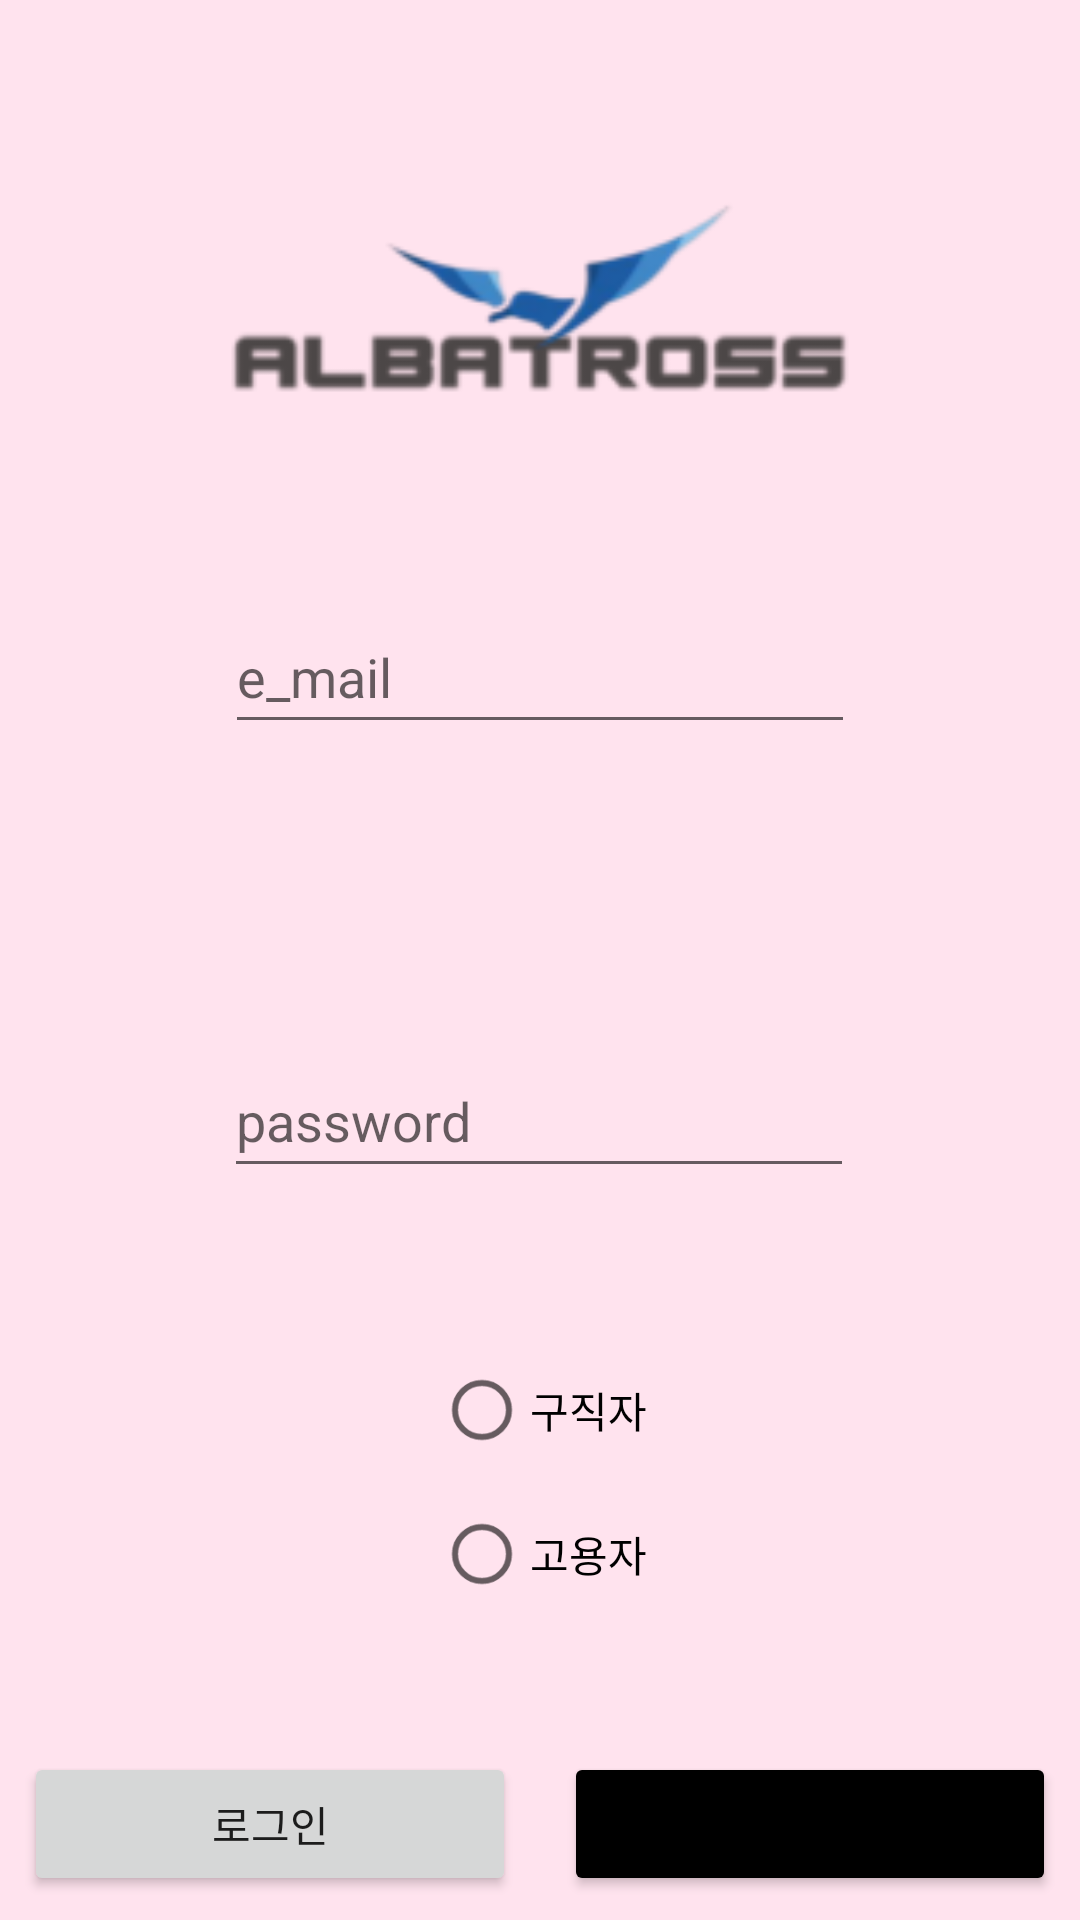

Layout XML and referenced resources for this Android screen:
<!-- AndroidManifest.xml: application theme CustomActionBarTheme -->
<!-- res/layout/activity_login.xml -->
<?xml version="1.0" encoding="utf-8"?>
<androidx.constraintlayout.widget.ConstraintLayout xmlns:android="http://schemas.android.com/apk/res/android"
    xmlns:app="http://schemas.android.com/apk/res-auto"
    xmlns:tools="http://schemas.android.com/tools"
    android:layout_width="match_parent"
    android:layout_height="match_parent"
    tools:context=".LoginActivity">

    <androidx.constraintlayout.utils.widget.ImageFilterView
        android:id="@+id/imageFilterView"
        android:layout_width="0dp"
        android:layout_height="0dp"
        android:layout_marginStart="66dp"
        android:layout_marginTop="42dp"
        android:layout_marginEnd="66dp"
        android:layout_marginBottom="34dp"
        android:src="@drawable/albatrosslogo"
        app:layout_constraintBottom_toTopOf="@+id/et_email"
        app:layout_constraintEnd_toEndOf="parent"
        app:layout_constraintStart_toStartOf="parent"
        app:layout_constraintTop_toTopOf="parent" />

    <EditText
        android:id="@+id/et_email"
        android:layout_width="wrap_content"
        android:layout_height="48dp"
        android:layout_marginTop="200dp"
        android:ems="10"
        android:hint="e_mail"
        android:inputType="textEmailAddress"
        app:layout_constraintEnd_toEndOf="parent"
        app:layout_constraintStart_toStartOf="parent"
        app:layout_constraintTop_toTopOf="parent" />

    <EditText
        android:id="@+id/et_pwd"
        android:layout_width="wrap_content"
        android:layout_height="48dp"
        android:layout_marginTop="100dp"
        android:ems="10"
        android:hint="password"
        android:inputType="textPassword"
        app:layout_constraintEnd_toEndOf="parent"
        app:layout_constraintHorizontal_bias="0.497"
        app:layout_constraintStart_toStartOf="parent"
        app:layout_constraintTop_toBottomOf="@+id/et_email" />



    <Button
        android:id="@+id/btn_login"
        android:layout_width="0dp"
        android:layout_height="wrap_content"
        android:text="로그인"
        android:layout_margin="8dp"
        app:layout_constraintBottom_toBottomOf="parent"
        app:layout_constraintEnd_toStartOf="@+id/btn_register"
        app:layout_constraintStart_toStartOf="parent" />

    <Button
        android:id="@+id/btn_register"
        android:layout_width="0dp"
        android:layout_height="wrap_content"
        android:text="회원가입"
        android:backgroundTint="@color/black"
        android:layout_margin="8dp"
        app:layout_constraintBottom_toBottomOf="parent"
        app:layout_constraintEnd_toEndOf="parent"
        app:layout_constraintStart_toEndOf="@+id/btn_login" />

    <RadioGroup
        android:id="@+id/radioGroup"
        android:layout_width="wrap_content"
        android:layout_height="wrap_content"
        android:layout_marginTop="50dp"
        app:layout_constraintEnd_toEndOf="parent"
        app:layout_constraintStart_toStartOf="parent"
        app:layout_constraintTop_toBottomOf="@+id/et_pwd">

        <RadioButton
            android:id="@+id/radio_employee"
            android:layout_width="match_parent"
            android:layout_height="wrap_content"
            android:text="구직자" />

        <RadioButton
            android:id="@+id/radio_employer"
            android:layout_width="match_parent"
            android:layout_height="wrap_content"
            android:text="고용자" />
    </RadioGroup>

</androidx.constraintlayout.widget.ConstraintLayout>
<!-- resources referenced by this layout -->
<resources>
  <color name="black">#FF000000</color>
  <!-- drawable albatrosslogo: png bitmap (drawable, 7357 bytes) -->
  <style name="CustomActionBarTheme" parent="Theme.MaterialComponents.DayNight.DarkActionBar">
          <item name="android:windowBackground">#FFE3EE</item>
  
          <item name="colorPrimary">#E0BFE6</item>
          <item name="colorPrimaryVariant">#FFE3EE</item>
          <item name="colorOnPrimary">@color/white</item>
  
          <item name="colorSecondary">@color/teal_200</item>
          <item name="colorSecondaryVariant">@color/teal_700</item>
          <item name="colorOnSecondary">@color/black</item>
  
          <item name="android:statusBarColor">?attr/colorPrimaryVariant</item>
  
          <item name="android:actionBarStyle">@style/MyActionBar</item>
          <item name="actionBarStyle">@style/MyActionBar</item>
  
  
          <item name="android:textViewStyle">@style/nanumTextView</item>
      </style>
  <color name="white">#FFFFFFFF</color>
  <color name="teal_200">#FF03DAC5</color>
  <color name="teal_700">#FF018786</color>
  <style name="nanumTextView" parent="android:Widget.TextView">
          <item name="android:fontFamily">@font/font1</item>
      </style>
</resources>
